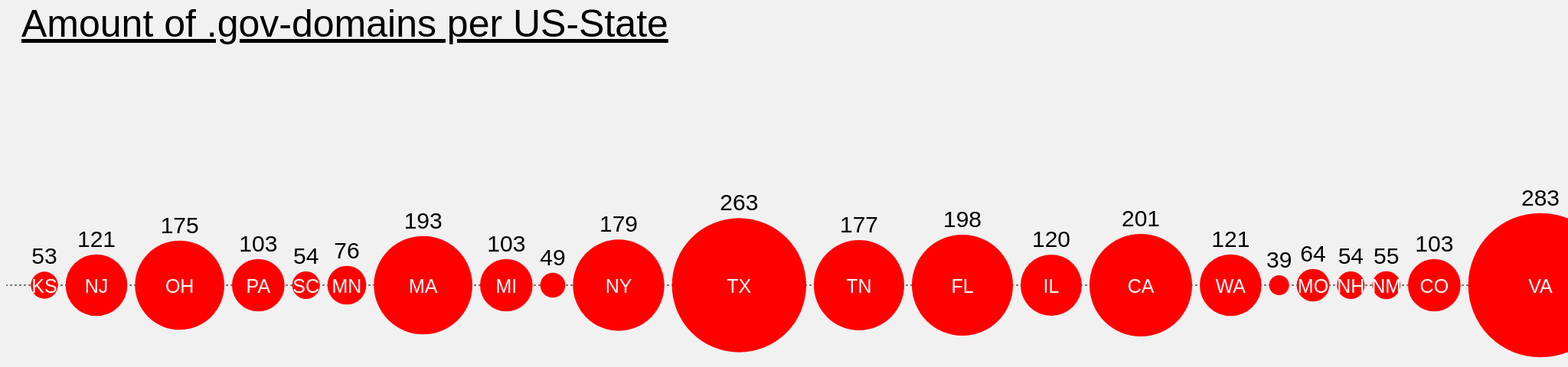
D3 v3 page, settled after 480 driven frames (8 s of simulated time); the page loaded 1 data file(s).


    var width = 4400,   //width of the svg
    height = 650,   //height of the svg
    middle = (height/2)+50;     //position of the circles on the y-axis
    endAngle = 2 * Math.PI,
    colors = ["green", "orange", "blue", "olive", "purple" ];
    innerRadius = 100;
    var svg = d3.select("body").append("svg");
    var svg2 = d3.select("body").append("svg2");

    var states = [];    //array for saving the state names
    var numberOf = [];  //array for saving the quantity of domains
    var list = [];      //array for combining both of the above
    
    var counter = 50 ;  //counter for positioning purposes
      

    overview();

    /*
    The overview method gets called when the site is first loaded, and is the main view.
    Users can click on two buttons below the circles, and on the circles themselves.
    */
    function overview(){
        list = [];  //resetting
        svg2.selectAll("br").remove();
        svg2.selectAll("button").remove();
        states = [];    //resetting
        numberOf = [];  //resetting
        svg.attr("height", height)
        .attr("width", width);
        counter = 50 ;  //resetting

        //headline for overview
        svg.append("text")  
        .attr("x", 20)
        .attr("y", 50)
        .attr("text-anchor", "left")  
        .style("font-size", "50px") 
        .style("text-decoration", "underline")
        .text("Amount of .gov-domains per US-State");

        //Buttons for sorting the overview
        svg2.append("br");
        svg2.append("text")
            .attr("x", 20)
            .style("font-size", "25px")
            .text("Sort in order:")
        svg2.append("br");
        svg2.append("button")  
             .attr("onClick", "sortBigSmall('asc');")
             .text( "Ascending");
        svg2.append("button")  
             .attr("onClick", "sortBigSmall('desc');")
             .text( "Descending");     

        //Loading of database, filling arrays with necessary information     
        d3.text("data/govdomainsnew.csv", function(text){
            var data = d3.csv.parseRows(text);
            var found = false;

            //Dotted line in the middle of the circles
            svg.append("line")
            .attr("x1", width)
            .attr("y1", middle)
            .attr("x2", 0)
            .attr("y2", middle)
            .style("stroke-dasharray","3,3")//dashed array for line
            .style("stroke", "black");
            
            //Search the database. If a new state is found, add it to the array.
            for(var i = 0; i<data.length; i++){

                for(var j = 0; j<states.length; j++){
                    if(data[i][4] === states[j]){
                        found = true;
                        numberOf[j] += 1;
                        break;
                    }
                    found = false;
                }
                
                if(found === false){
                    states.push(data[i][4]);
                    numberOf.push(1);
                }          
            }

            //Combining states and quantitys in one array for sorting later
            for(var j in numberOf){
                list.push({'state': states[j], "number": numberOf[j]})
            }

            //Draw a circle for every state found, if the quantity is bigger than one (makes up for database errors)
            for(var i = 0; i<states.length; i++){

                if(numberOf[i]>1){
                    drawCircle(i);
                    counter += (numberOf[i]/3)+10+numberOf[i+1]/3; //Position on the x-axis for the next circle, based on the radii of the two
                }
            }
        });
    }

    /*
    Draws all the circles and texts. It starts them outside the view and transitions them in.
    */
    function drawCircle(i){
        //Draw the circle in the appropriate size and with onClick event which focuses the circle
        svg.append("circle") 
        .attr("cx", -500)
        .attr("cy", middle)
        .attr("class", i)
        .attr("r", numberOf[i]/3)
        .attr("fill", "red")
        .attr("position", "absolute")
        .attr("top", "50%")
        .attr("left", "50%")
        .on("click", function(d){
            fadeOut();
            movingCircle(i-1);
            drawArc(i-1);
        })
        .transition()
        .duration(3000)
            .attr("cx", counter)
            .attr("cy", middle);
        
        //Give the circles the number of domains above, if the number is higher or equal than 10
        if(numberOf[i]>=10){
            svg.append("text")
            .attr("x",-500)
            .attr("y", middle)
            .attr("text-anchor", "middle")
            .attr("font-family", "sans-serif")
            .attr("font-size", "30px")
            .style("opacity",0)
            .text(numberOf[i])
            .transition()
            .duration(3000)
                .attr("x", counter)
                .attr("y", middle - (numberOf[i]/3) -10)
                .style("opacity",1);
        }

        //Give the circle the abbreviation of the state in the middle, if the number is higher than 50
        if(numberOf[i]>50){
            svg.append("text")
            .attr("x", -500)
            .attr("y", middle +10)
            .attr("text-anchor", "middle")
            .text(states[i])
            .attr("font-family", "sans-serif")
            .attr("font-size", "25px")
            .attr("fill", "white")
            .transition()
            .duration(3000)
                .attr("x", counter)
                .attr("y", middle+10);
        }
    }

    /*
    Draws the circle that was clicked on, so it can be moved to the top left. Resizes the svg
    */
    function movingCircle(i){
        //Storing the attributes of the clicked cirlce
        svg2.selectAll("button").remove();
        tempX = d3.selectAll("circle")[0][i].attributes.cx.value;
        tempY = d3.selectAll("circle")[0][i].attributes.cy.value;
        
        //Drawing the circle new and moving it to the top left
        svg.append("circle") 
        .attr("cx", tempX)
        .attr("cy", tempY)
        .attr("id", "circle")
        .attr("r", d3.selectAll("circle")[0][i].attributes.r.value)
        .attr("fill", "red")
        .transition() 
        .duration(5000) 
            .attr("cx",200)
            .attr("cy",300)
            .attr("r",200);

        //Drawing the text new and moving it to the top left
        svg.append("text")
        .attr("x", tempX - 20)
        .attr("y", middle +10)
        .text(states[i+1])
        .attr("font-family", "sans-serif")
        .attr("font-size", "25px")
        .attr("fill", "white")
        .transition() 
        .duration(5000) 
            .attr("x",125)
            .attr("y",330)
            .attr("font-size","100px");

        //Resizing the svg so the user doesn't get lost
        d3.select("svg")
        .transition()
        .duration(5000)
            .attr("width", 1000)
            .attr("height", 500)
    }

    /*
    Draws a pie diagram after a short waiting time. Draws a legend for the different colored parts of the diagram.
    */
    function drawArc(s){

        //Waiting for the moving circle
        setTimeout(function(){
            //Headline for the pie diagram
            svg.append("text")
            .attr("x", 20)
            .attr("y", 50)
            .attr("text-anchor", "left")  
            .style("font-size", "50px") 
            .style("text-decoration", "underline")
            .text("Distribution of Domain-Types in this state");

            //Draw the arc for every section of the diagram
            for(var i = 0; i<colors.length; i++){

                //Rect for the legend 
                svg.append("rect")
                .attr("x",450)
                .attr("y", 100 + (50*i))
                .attr("width", 20)
                .attr("height", 20)
                .attr("fill", colors[i]);

                //Text for the legend
                svg.append("text")
                .attr("x", 480)
                .attr("y", 118 + (50*i))
                .attr("text-anchor", "left")  
                .style("font-size", "20px") 
                .text(function(){
                    switch(i){
                    case 0:
                        return "City";
                    case 1:
                        return "County";
                    case 2:
                        return "Federal Agency";
                    case 3:
                        return "State/Local Govt";
                    case 4:
                        return "Native Sovereign Nation";
                    default:
                        break;
                    }
                });
            }

            //Loading the database and count the individual amounts of domain types
            d3.text("data/govdomainsnew.csv", function(text){
                var data = d3.csv.parseRows(text);
                var found = false;
                var domainCounter = [0,0,0,0,0];
                
                for(var i = 0; i<data.length; i++){
                    if(data[i][4] === states[s+1] ){
                        
                        switch(data[i][1]){
                            case "City":
                                domainCounter[0] += 1;
                                break;
                            case "County":
                                domainCounter[1] += 1;
                                break;
                            case "Federal Agency":
                                domainCounter[2] += 1;
                                break;
                            case "State/Local Govt":
                                domainCounter[3] += 1;
                                break;
                            case "Native Sovereign Nation":
                                domainCounter[4] += 1;
                                break; 
                            default:
                                break;     
                        }
                        
                    }         
                }
                
                //Sizes of the arcs
                var a1 = domainCounter[0]/numberOf[s+1];
                var a2 = a1 + domainCounter[1]/numberOf[s+1];
                var a3 = a2 + domainCounter[2]/numberOf[s+1];
                var a4 = a3 + domainCounter[3]/numberOf[s+1];
                var a5 = a4 + domainCounter[4]/numberOf[s+1];
                
                //setting the angles for the arcs
                var angles = [
                    {startAngle: 0, endAngle: a1 * endAngle, value: (Math.floor(domainCounter[0]/numberOf[s+1]*100)) },
                    {startAngle: a1 * endAngle, endAngle: a2 * endAngle, value: (Math.floor(domainCounter[1]/numberOf[s+1]*100)) },
                    {startAngle: a2 * endAngle, endAngle: a3 * endAngle, value: (Math.floor(domainCounter[2]/numberOf[s+1]*100)) },
                    {startAngle: a3 * endAngle, endAngle: a4 * endAngle, value: (Math.floor(domainCounter[3]/numberOf[s+1]*100)) },
                    {startAngle: a4 * endAngle, endAngle: a5 * endAngle, value: (Math.floor(domainCounter[4]/numberOf[s+1]*100)) }
                ];

                var arc = d3.svg.arc().outerRadius(200).innerRadius(innerRadius);

                svg.select("g").remove();

                //Draw all arcs 
                var arcs = svg.append("g")
                    .attr("transform", "translate(200,300)")
                    .selectAll("path.arc")
                    .data(angles)
                    .enter();
                
                    arcs.append("path")
                        .attr("class", "arc")
                        .attr("fill", function (d, i) {
                            return colors[i];
                        })
                        .transition().duration(1000)
                        .attrTween("d", function (d) { 
                            var start = {startAngle: 0, endAngle: 0}; 
                            var interpolate = d3.interpolate(start, d); 
                            return function (t) {
                                return arc(interpolate(t)); 
                            };
                        });
                //Text with percentage value of domain types for every arc
                arcs.append("text")
                .attr("transform", function(d) { return "translate(" + arc.centroid(d) + ")"; })
                .attr("dy", ".35em")
                .attr("text-anchor", "middle")
                .attr("font-family", "sans-serif")
                .attr("font-size", "30px")
                .attr("fill", "white")
                .text(function(d) { 
                    if(d.value >= 4){
                        return d.value + "%"; 
                    }    
                });        
            
             }); 
            
            //Button to go back to the overview
            svg2.append("br");
            svg2.append("button")
             .attr("x", 50)
             .attr("position", "absolute")
             .attr("onClick", " back(5000);")
             .text( "Back"); 
                                     
        }, 5500);
    }

    //Fading out every element over 2 seconds
    function fadeOut(){
        d3.selectAll("circle")
        .style("opacity", 1)
        .transition().duration(2000).style("opacity", 0)
        .remove();

        d3.selectAll("text")
        .style("opacity", 1)
        .transition().duration(2000).style("opacity", 0)
        .remove();

        d3.selectAll("g")
        .style("opacity", 1)
        .transition().duration(2000).style("opacity", 0)
        .remove();

        d3.selectAll("line")
        .style("opacity", 1)
        .transition().duration(2000).style("opacity", 0)
        .remove();

        d3.selectAll("rect")
        .style("opacity", 1)
        .transition().duration(2000).style("opacity", 0)
        .remove();
    }  

    //Fading out the elements and switching to the overview after a short wait time
    function back(duration){
        fadeOut();
        setTimeout(function(){
            overview();
        }, duration);
    }

    //Sorting the overview by size of the circles
    function sortBigSmall(mode){
        fadeOut();
        //Headline for the sorted overview
        svg.append("text")
        .attr("x", 20)
        .attr("y", 50)
        .attr("text-anchor", "left")  
        .style("font-size", "50px") 
        .style("text-decoration", "underline")
        .text("Amount of .gov-domains per US-State - Sorted");

        //Dotted line in the middle of the circles
        svg.append("line")
            .attr("x1", width)
            .attr("y1", middle)
            .attr("x2", 0)
            .attr("y2", middle)
            .style("stroke-dasharray","3,3")//dashed array for line
            .style("stroke", "black");

        //Sort array by size of the circles. If the mode is set to descending, reverse the list afterwards.
        list.sort(function (a,b){return(a.number-b.number)});
        if(mode == "desc"){
            list.reverse();
        }
        var counter = (list[0].number/2)+10; //Starting value for the position of the first circle

        //Draw a circle for every entry in the array
        for(var i = 0; i<list.length; i++){
            
            //Draw the circle if its size is above 1
            if(list[i].number >1){
                svg.append("circle") // <-B
                .attr("cx", counter)
                .attr("cy", middle)
                .attr("class", i)
                .attr("r", list[i].number/3)
                .attr("fill", "red")
                .attr("position", "absolute")
                .attr("top", "50%")
                .attr("left", "50%")
                .style("opacity",0)
                .on("click", function(d){
                    fadeOut();
                    overview();
                })
                .transition().duration(2000)
                .style("opacity", 1);
                
                //Draw the amount of domains above the circle, if its above or equal to 20
                if(list[i].number>=20){
                    svg.append("text")
                    .attr("x", counter)
                    .attr("y", middle - (list[i].number/3) -10)
                    .attr("text-anchor", "middle")
                    .attr("font-family", "sans-serif")
                    .attr("font-size", "30px")
                    .style("opacity",0)
                    .text(list[i].number)
                    .transition().duration(2000)
                    .style("opacity", 1);
                    
                }
                //Draw the name of the state, if the size is bigger than 50
                if(list[i].number>50){
                    svg.append("text")
                    .attr("x", counter)
                    .attr("y", middle +10)
                    .attr("text-anchor", "middle")
                    .text(list[i].state)
                    .attr("font-family", "sans-serif")
                    .attr("font-size", "25px")
                    .style("opacity",0)
                    .attr("fill", "white")
                    .transition().duration(2000)
                    .style("opacity", 1);
                    
                }
                //Increase the counter to adjust the position of the next circle
                if(i<list.length-1){
                    counter += (list[i].number/3)+10+list[i+1].number/3;
                }
            }
        }                
    }



### data: data/govdomainsnew.csv
Domain Name, Domain Type, Agency, City, State
http://harpercountyks.gov, City, Non-Federal Agency, Anthony, KS
http://harringtonparknj.gov, City, Non-Federal Agency, HARRINGTON PARK, NJ
http://harrisonohio.gov, City, Non-Federal Agency, Harrison, OH
http://harrisontwp-pa.gov, City, Non-Federal Agency, Natrona Heights, PA
http://hartsvillesc.gov, City, Non-Federal Agency, Hartsville, SC
http://hastingsmn.gov, City, Non-Federal Agency, Hastings, MN
http://haverhillma.gov, City, Non-Federal Agency, Haverhill, MA
http://hayestownshipmi.gov, City, Non-Federal Agency, Charlevoix, MI
http://hazardky.gov, City, Non-Federal Agency, Hazard, KY
http://headoftheharborny.gov, City, Non-Federal Agency, Saint James, NY
http://helotes-tx.gov, City, Non-Federal Agency, Helotes, TX
http://hendersontn.gov, City, Non-Federal Agency, Henderson, TN
http://hialeahfl.gov, City, Non-Federal Agency, Hialeah, FL
http://highlandheights-ky.gov, City, Non-Federal Agency, Highland Heights, KY
http://highlandil.gov, City, Non-Federal Agency, Highland, IL
http://highlands-ny.gov, City, Non-Federal Agency, Highland Falls, NY
http://hopkinsville-ky.gov, City, Non-Federal Agency, Hopkinsville, KY
http://horseshoe-bay-tx.gov, City, Non-Federal Agency, Horseshoe Bay, TX
http://hpca.gov, City, Non-Federal Agency, Huntington Park, CA
http://huntspoint-wa.gov, City, Non-Federal Agency, Hunts Point, WA
http://huntsvilletx.gov, City, Non-Federal Agency, Huntsville, TX
http://hurontownship-mi.gov, City, Non-Federal Agency, New Boston, MI
http://idahofallsidaho.gov, City, Non-Federal Agency, Idaho Falls, ID
http://imperialbeachca.gov, City, Non-Federal Agency, Imperial Beach, CA
http://indianheadpark-il.gov, City, Non-Federal Agency, Indian Head Park, IL
http://inverness-il.gov, City, Non-Federal Agency, Inverness, IL
http://ipswichma.gov, City, Non-Federal Agency, Ipswich, MA
http://isliptown-ny.gov, City, Non-Federal Agency, Islip, NY
http://jeffersoncitymo.gov, City, Non-Federal Agency, Jefferson City, MO
http://kenmorewa.gov, City, Non-Federal Agency, Kenmore, WA
http://killeentexas.gov, City, Non-Federal Agency, Killeen, TX
http://kunaid.gov, City, Non-Federal Agency, Kuna, ID
http://laconianh.gov, City, Non-Federal Agency, Laconia, NH
http://lakegroveny.gov, City, Non-Federal Agency, Lake Grove, NY
http://lakepark-fl.gov, City, Non-Federal Agency, Lake Park, FL
http://lakesitetn.gov, City, Non-Federal Agency, Lakesite, TN
http://lanesboro-mn.gov, City, Non-Federal Agency, Lanesboro, MN
http://laportetx.gov, City, Non-Federal Agency, La Porte, TX
http://laquintaca.gov, City, Non-Federal Agency, La Quinta, CA
http://lasvegasnm.gov, City, Non-Federal Agency, Las Vegas, NM
http://lawtonmi.gov, City, Non-Federal Agency, Lawton, MI
http://leadville-co.gov, City, Non-Federal Agency, Leadville, CO
http://lebanonnh.gov, City, Non-Federal Agency, Lebanon, NH
http://leesburgflorida.gov, City, Non-Federal Agency, Leesburg, FL
http://leesburgva.gov, City, Non-Federal Agency, Leesburg, VA
http://leroytownship-mi.gov, City, Non-Federal Agency, Webberville, MI
http://lexington-ma.gov, City, Non-Federal Agency, Lexington, MA
http://lexingtonma.gov, City, Non-Federal Agency, Lexington, MA
http://lexingtonva.gov, City, Non-Federal Agency, Lexington, VA
http://libertyhilltx.gov, City, Non-Federal Agency, Liberty Hill, TX
http://lincolnca.gov, City, Non-Federal Agency, Lincoln, CA
http://linton-in.gov, City, Non-Federal Agency, Linton, IN
http://litchfield-nh.gov, City, Non-Federal Agency, Litchfield, NH
http://lockhavenpa.gov, City, Non-Federal Agency, Lock Haven, PA
http://lockportny.gov, City, Non-Federal Agency, Lockport, NY
http://loganco.gov, City, Non-Federal Agency, Sterling, CO
http://londonbritaintownship-pa.gov, City, Non-Federal Agency, Landenberg, PA
http://longhillnj.gov, City, Non-Federal Agency, Long Hill, NJ
http://longportnj.gov, City, Non-Federal Agency, Longport, NJ
http://longviewtx.gov, City, Non-Federal Agency, Longview, TX
... 5,586 more rows